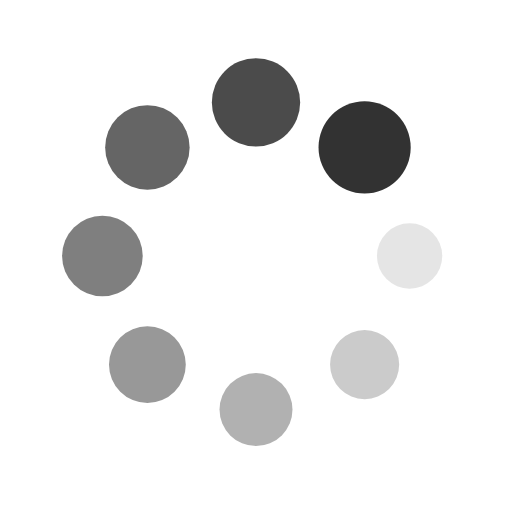
t = 0.00 s
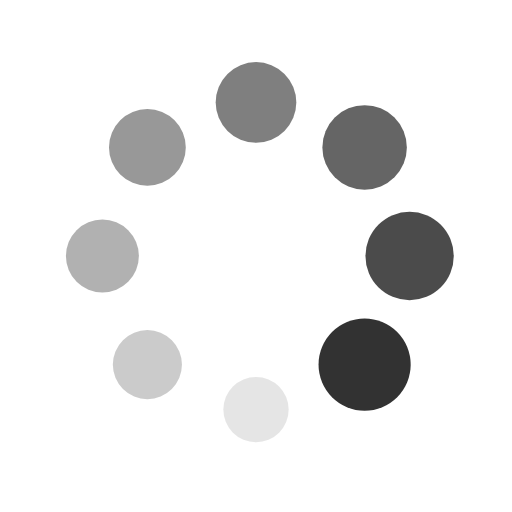
t = 0.25 s
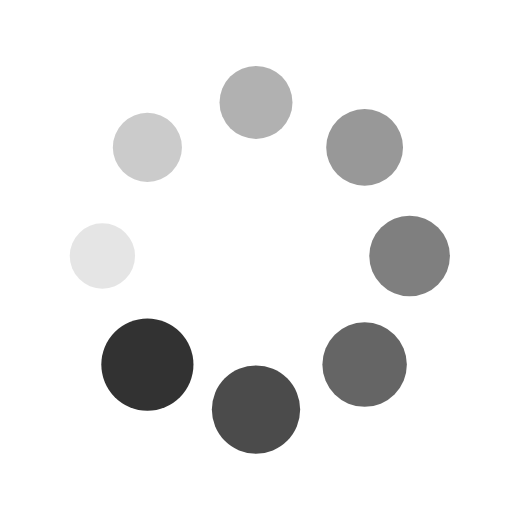
t = 0.50 s
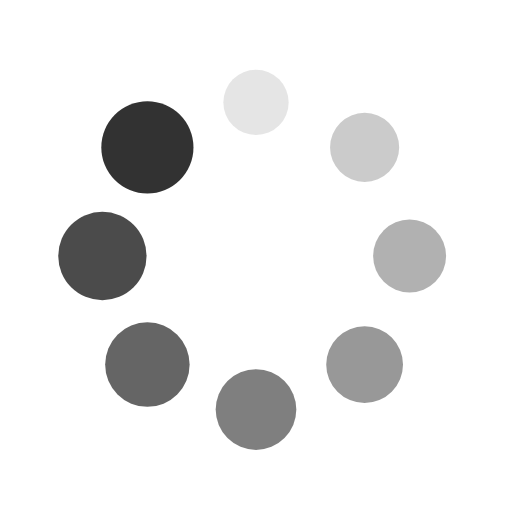
t = 0.75 s

The animated SVG that drew these frames (rendered in a browser with its animation timeline set to each time). Animation: 16 SMIL elements (animate=8,animateTransform=8); one cycle of 1.00 s, repeats indefinitely.

<?xml version="1.0" encoding="utf-8"?>
<svg xmlns="http://www.w3.org/2000/svg" xmlns:xlink="http://www.w3.org/1999/xlink" style="margin: auto; background: rgb(255, 255, 255); display: block; shape-rendering: auto;" width="200px" height="200px" viewBox="0 0 100 100" preserveAspectRatio="xMidYMid">
<g transform="translate(80,50)">
<g transform="rotate(0)">
<circle cx="0" cy="0" r="6" fill="#323232" fill-opacity="1">
  <animateTransform attributeName="transform" type="scale" begin="-0.875s" values="1.5 1.5;1 1" keyTimes="0;1" dur="1s" repeatCount="indefinite"></animateTransform>
  <animate attributeName="fill-opacity" keyTimes="0;1" dur="1s" repeatCount="indefinite" values="1;0" begin="-0.875s"></animate>
</circle>
</g>
</g><g transform="translate(71.21320343559643,71.21320343559643)">
<g transform="rotate(45)">
<circle cx="0" cy="0" r="6" fill="#323232" fill-opacity="0.875">
  <animateTransform attributeName="transform" type="scale" begin="-0.75s" values="1.5 1.5;1 1" keyTimes="0;1" dur="1s" repeatCount="indefinite"></animateTransform>
  <animate attributeName="fill-opacity" keyTimes="0;1" dur="1s" repeatCount="indefinite" values="1;0" begin="-0.75s"></animate>
</circle>
</g>
</g><g transform="translate(50,80)">
<g transform="rotate(90)">
<circle cx="0" cy="0" r="6" fill="#323232" fill-opacity="0.75">
  <animateTransform attributeName="transform" type="scale" begin="-0.625s" values="1.5 1.5;1 1" keyTimes="0;1" dur="1s" repeatCount="indefinite"></animateTransform>
  <animate attributeName="fill-opacity" keyTimes="0;1" dur="1s" repeatCount="indefinite" values="1;0" begin="-0.625s"></animate>
</circle>
</g>
</g><g transform="translate(28.786796564403577,71.21320343559643)">
<g transform="rotate(135)">
<circle cx="0" cy="0" r="6" fill="#323232" fill-opacity="0.625">
  <animateTransform attributeName="transform" type="scale" begin="-0.5s" values="1.5 1.5;1 1" keyTimes="0;1" dur="1s" repeatCount="indefinite"></animateTransform>
  <animate attributeName="fill-opacity" keyTimes="0;1" dur="1s" repeatCount="indefinite" values="1;0" begin="-0.5s"></animate>
</circle>
</g>
</g><g transform="translate(20,50.00000000000001)">
<g transform="rotate(180)">
<circle cx="0" cy="0" r="6" fill="#323232" fill-opacity="0.5">
  <animateTransform attributeName="transform" type="scale" begin="-0.375s" values="1.5 1.5;1 1" keyTimes="0;1" dur="1s" repeatCount="indefinite"></animateTransform>
  <animate attributeName="fill-opacity" keyTimes="0;1" dur="1s" repeatCount="indefinite" values="1;0" begin="-0.375s"></animate>
</circle>
</g>
</g><g transform="translate(28.78679656440357,28.786796564403577)">
<g transform="rotate(225)">
<circle cx="0" cy="0" r="6" fill="#323232" fill-opacity="0.375">
  <animateTransform attributeName="transform" type="scale" begin="-0.25s" values="1.5 1.5;1 1" keyTimes="0;1" dur="1s" repeatCount="indefinite"></animateTransform>
  <animate attributeName="fill-opacity" keyTimes="0;1" dur="1s" repeatCount="indefinite" values="1;0" begin="-0.25s"></animate>
</circle>
</g>
</g><g transform="translate(49.99999999999999,20)">
<g transform="rotate(270)">
<circle cx="0" cy="0" r="6" fill="#323232" fill-opacity="0.25">
  <animateTransform attributeName="transform" type="scale" begin="-0.125s" values="1.5 1.5;1 1" keyTimes="0;1" dur="1s" repeatCount="indefinite"></animateTransform>
  <animate attributeName="fill-opacity" keyTimes="0;1" dur="1s" repeatCount="indefinite" values="1;0" begin="-0.125s"></animate>
</circle>
</g>
</g><g transform="translate(71.21320343559643,28.78679656440357)">
<g transform="rotate(315)">
<circle cx="0" cy="0" r="6" fill="#323232" fill-opacity="0.125">
  <animateTransform attributeName="transform" type="scale" begin="0s" values="1.5 1.5;1 1" keyTimes="0;1" dur="1s" repeatCount="indefinite"></animateTransform>
  <animate attributeName="fill-opacity" keyTimes="0;1" dur="1s" repeatCount="indefinite" values="1;0" begin="0s"></animate>
</circle>
</g>
</g>
<!-- [ldio] generated by https://loading.io/ --></svg>
